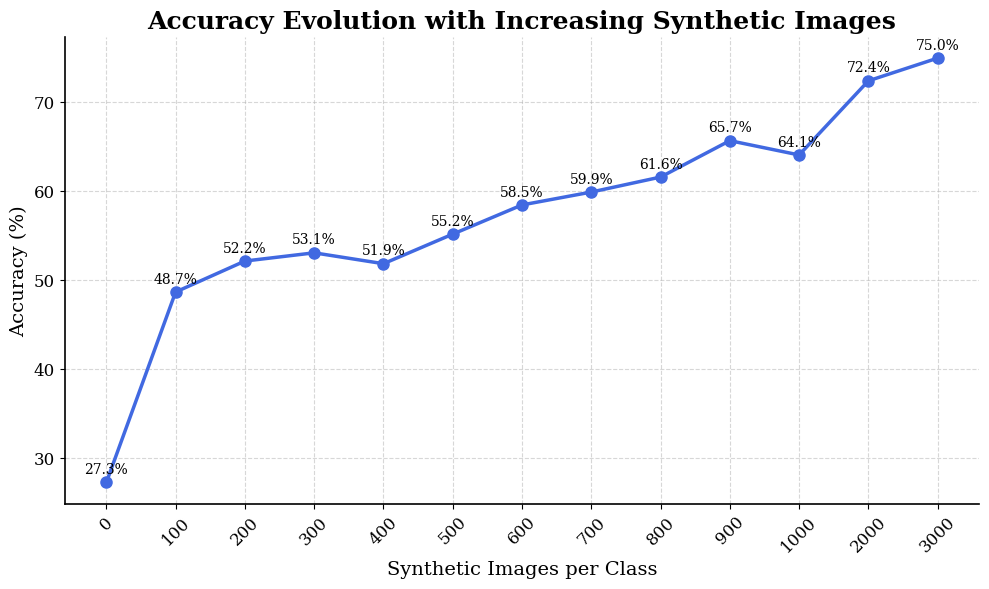

The matplotlib source for this figure:
import matplotlib.pyplot as plt
import numpy as np

# Datos
synthetic_counts = list(range(0, 1100, 100))
synthetic_counts.append(2000)
synthetic_counts.append(3000)
accuracies = [
    0.2726940478967853,
    0.4867683970968527,
    0.5215683241796583,
    0.5308239825480681,
    0.5185863830055869,
    0.551834288499353,
    0.5846474175137596,
    0.5991266717349155,
    0.615995203193535,
    0.656909045940309,
    0.64083565156979,
    0.7241791744194059,
    0.7497313949974151
]

# Convertir accuracy a porcentaje
accuracies_pct = [a * 100 for a in accuracies]

# Crear eje X categórico
labels = [str(x) for x in synthetic_counts]
x_pos = np.arange(len(labels))

# Crear figura con tamaño y resolución adecuados
plt.figure(figsize=(10, 6), dpi=300)

# Plot con estilo profesional
plt.plot(
    x_pos,
    accuracies_pct,
    marker='o',
    markersize=8,
    linewidth=2.5,
    color='royalblue',
    label='Accuracy'
)

# Etiquetas en cada punto
for x, y in zip(x_pos, accuracies_pct):
    plt.text(x, y + 1, f'{y:.1f}%', ha='center', fontsize=10, fontfamily='serif')

# Personalización de título y ejes con tipografía serif
plt.title('Accuracy Evolution with Increasing Synthetic Images', fontsize=18, weight='bold', family='serif')
plt.xlabel('Synthetic Images per Class', fontsize=14, family='serif')
plt.ylabel('Accuracy (%)', fontsize=14, family='serif')

# Ajustar ticks categóricos
plt.xticks(x_pos, labels, rotation=45, fontsize=12, family='serif')
plt.yticks(fontsize=12, family='serif')

# Cuadrícula suave
plt.grid(True, linestyle='--', alpha=0.5)

# Añadir borde a los ejes
ax = plt.gca()
ax.spines['top'].set_visible(False)
ax.spines['right'].set_visible(False)
ax.spines['left'].set_linewidth(1.2)
ax.spines['bottom'].set_linewidth(1.2)

# Ajuste del layout para evitar recortes
plt.tight_layout()

# Guardar figura
plt.savefig('accuracy_vs_synthetic3000.pdf')
plt.savefig('accuracy_vs_synthetic3000.png', dpi = 300)

# Mostrar gráfico
plt.show()
